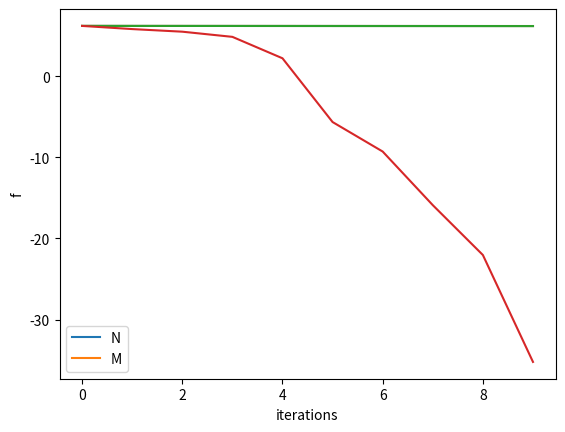

This chart was generated by the following Python code:
import numpy as np
import matplotlib.pyplot as plt
import random
import time
from scipy.optimize import minimize


class CO:  #Constrained Optimization
    def __init__(self,A,b,x,alpha,beta,err,judge=False,lam=np.zeros(100),be=0.00001):
        self.A=A
        self.b=b
        self.alpha=alpha
        self.beta=beta
        self.err=err  #衡量结果的误差
        self.steps=0  #迭代的步数
        self.everystep_f=[]
        self.P=np.eye(500) -A.transpose() @ np.linalg.inv(A @ A.transpose()) @ A
        self.x = self.P @ x + A.transpose() @ (np.linalg.inv(A @ A.transpose()) @ b)  #满足Ax=b的条件的特值
        self.sol = self.x.copy()  #一个满足初始条件的特解
        u, s, vt = np.linalg.svd(self.A)
        self.zero_space = vt[100:].transpose()
        self.judge=judge
        self.lam=lam
        self.be=be
        
    def f(self,x):
        return np.log(np.sum(np.exp(x)))
    def g(self,x):
        return np.exp(x) / np.sum(np.exp(x))
    def H(self,x):
        g=np.exp(x) / np.sum(np.exp(x))
        return np.diag(g) - np.outer(g, g)
    def lsearch(self, d, f, g, func):
        t = 1
        while func(self.x+t*d) > f+self.alpha*t*np.dot(d, g):
            t *= self.beta
        return t
    def fe(self, z):
        return self.f(self.sol + self.zero_space @ z)
    def ge(self, z):
        return self.zero_space.transpose() @ self.g(self.sol + self.zero_space @ z)
    def l(self,x):
        return self.f(x) + np.dot(self.lam, self.A@self.x-self.b) + self.be/2*(np.linalg.norm(self.A@self.x-self.b, 2)**2)
    def gl(self,x):
        return self.g(x) + self.A.T@self.lam + self.be*self.A.T@(self.A@self.x-self.b)
    def step(self,method):
        if method=="DPG": #Direct Projected Gradient
            f=self.f(self.x)
            g=self.g(self.x)
            d=-self.P@g        
        elif method=="EEC":  #Eliminating Equality Constraints
            if self.steps==0:
                self.x = np.zeros(400)
            f = self.fe(self.x)
            g = self.ge(self.x)
            d = -g
        elif method=="NM":  #Newton’s Method with Equality Constraint
            f = self.f(self.x)
            g = self.g(self.x)
            H = self.H(self.x)
            KKT_mat1 = np.concatenate([H, self.A.T], axis=1)
            KKT_mat2 = np.concatenate([self.A, np.zeros((100, 100))], axis=1)
            KKT_mat = np.concatenate([KKT_mat1, KKT_mat2], axis=0)
            g0 = np.concatenate([-g, np.zeros(100)])
            d = np.linalg.solve(KKT_mat, g0)[:500]
        elif method=="DA":  #Dual Ascent
            f = self.f(self.x)
            L = self.l(self.x) 
            g = self.gl(self.x)
            d = -g
            l = d
        print(f)
        self.everystep_f.append(f)
        if np.dot(d,d)<self.err**2:
            return False
        if method=="DA":  #Dual Ascent
            if self.judge==True:
                self.x=minimize(self.l,self.x,jac=self.gl).x
            else:
                alpha=self.lsearch(d,L,g,self.l)
                self.x+=alpha*d
            self.lam+=self.be*(self.A@self.x-self.b)    
        else:
            alpha = self.lsearch(d,f,g,self.f)
            self.x += alpha*d
        return True
    def opt(self,method):
        flag = True
        self.steps=0
        while flag:
            flag = self.step(method)
            self.steps += 1
            if self.steps==10:
                break
        self.pstar = self.everystep_f[-1]
    
A = np.random.normal(0, 1, (100, 500))
b = np.random.normal(0, 1, 100)
x = np.random.normal(0, 0.1, 500)


trial3=CO(A,b,x,0.9,0.5,0.001)
trial3.opt("NM")
c=trial3.everystep_f

trial4=CO(A,b,x,0.9,0.5,0.001)
trial4.opt("DA")
d=trial4.everystep_f

trial1=CO(A,b,x,0.9,0.5,0.001)
trial1.opt("DPG")
a=trial1.everystep_f

trial2=CO(A,b,x,0.9,0.5,0.001)
trial2.opt("EEC")
b=trial2.everystep_f

plt.plot(a)
plt.plot(b)
plt.plot(d)
plt.xlabel('iterations')  # x轴标题
plt.ylabel('f')
plt.legend(['DPG', 'EEC','DA'],loc="best")  # 设置折线名称
plt.show()  # 显示折线图
plt.plot(c)
plt.xlabel('iterations')  # x轴标题
plt.ylabel('f')
plt.legend("NM",loc="best")  # 设置折线名称
plt.show()  # 显示折线图
